Labelled photos from "split", an image-classification folder in LiaoKyle/BSR-UNet. The possible labels are: clean, dirty.

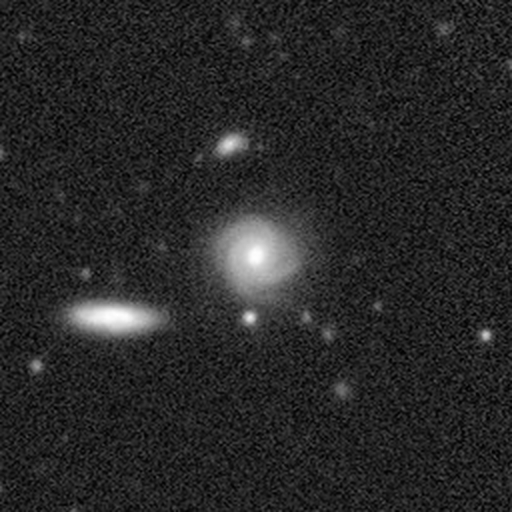
Label: clean

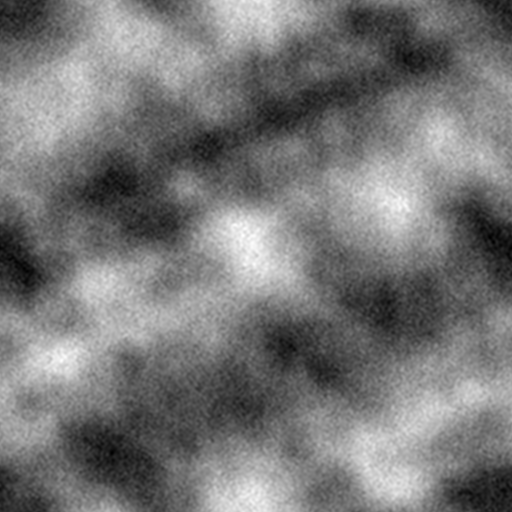
Label: dirty

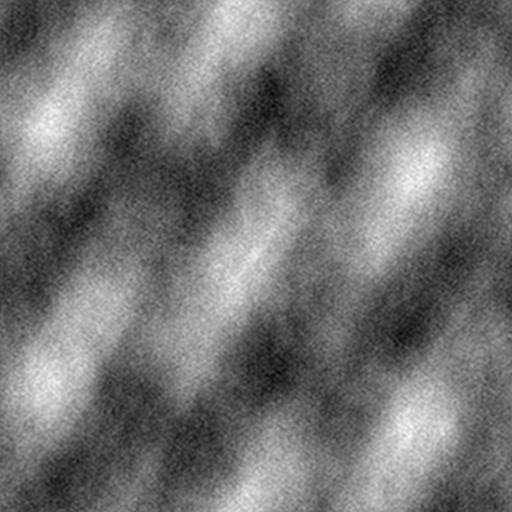
Label: dirty

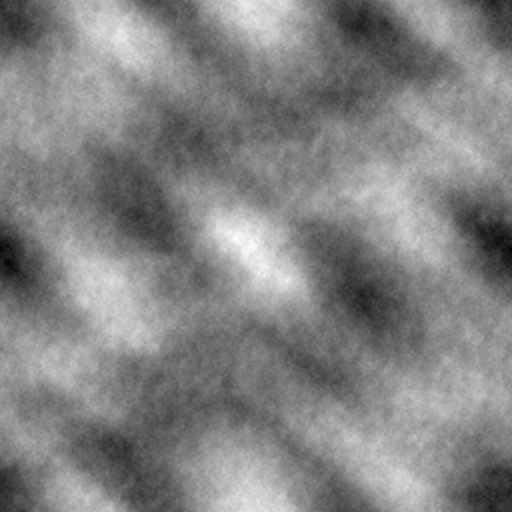
Label: dirty

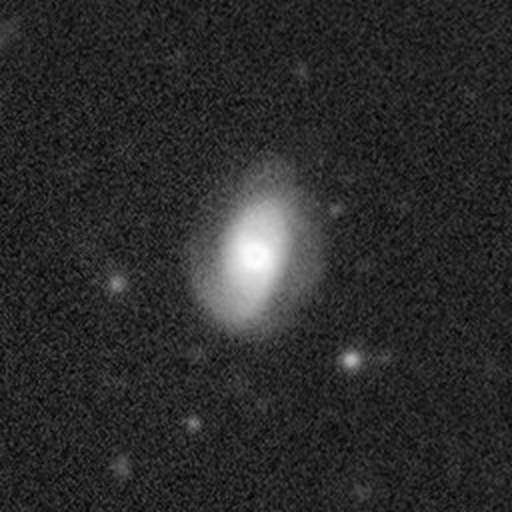
Label: clean

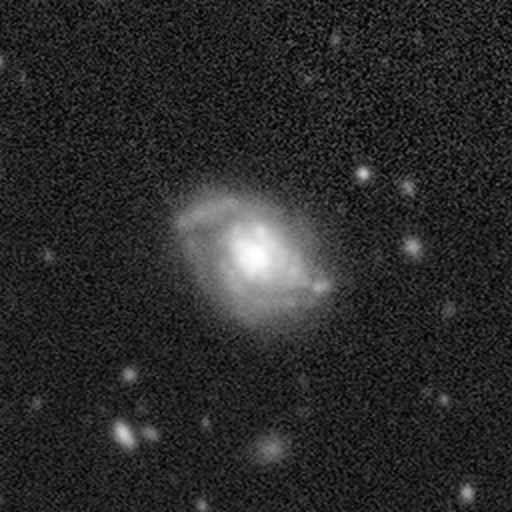
Label: clean
